Photos from the image-classification dataset "datasets" in the GitHub repository Ervints/fruit-app. Its 3 classes are: apple, banana, kiwi.

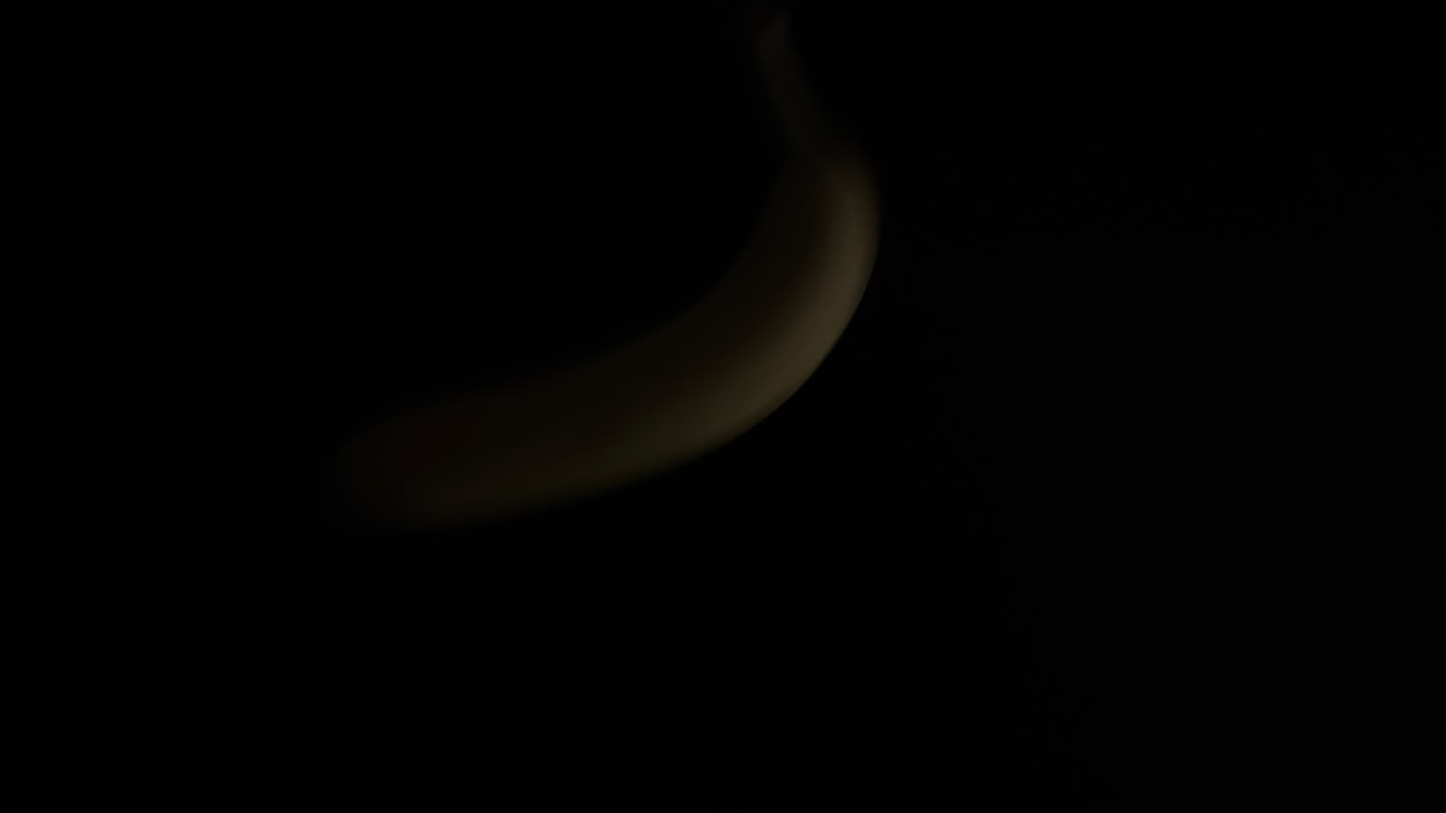
Label: banana

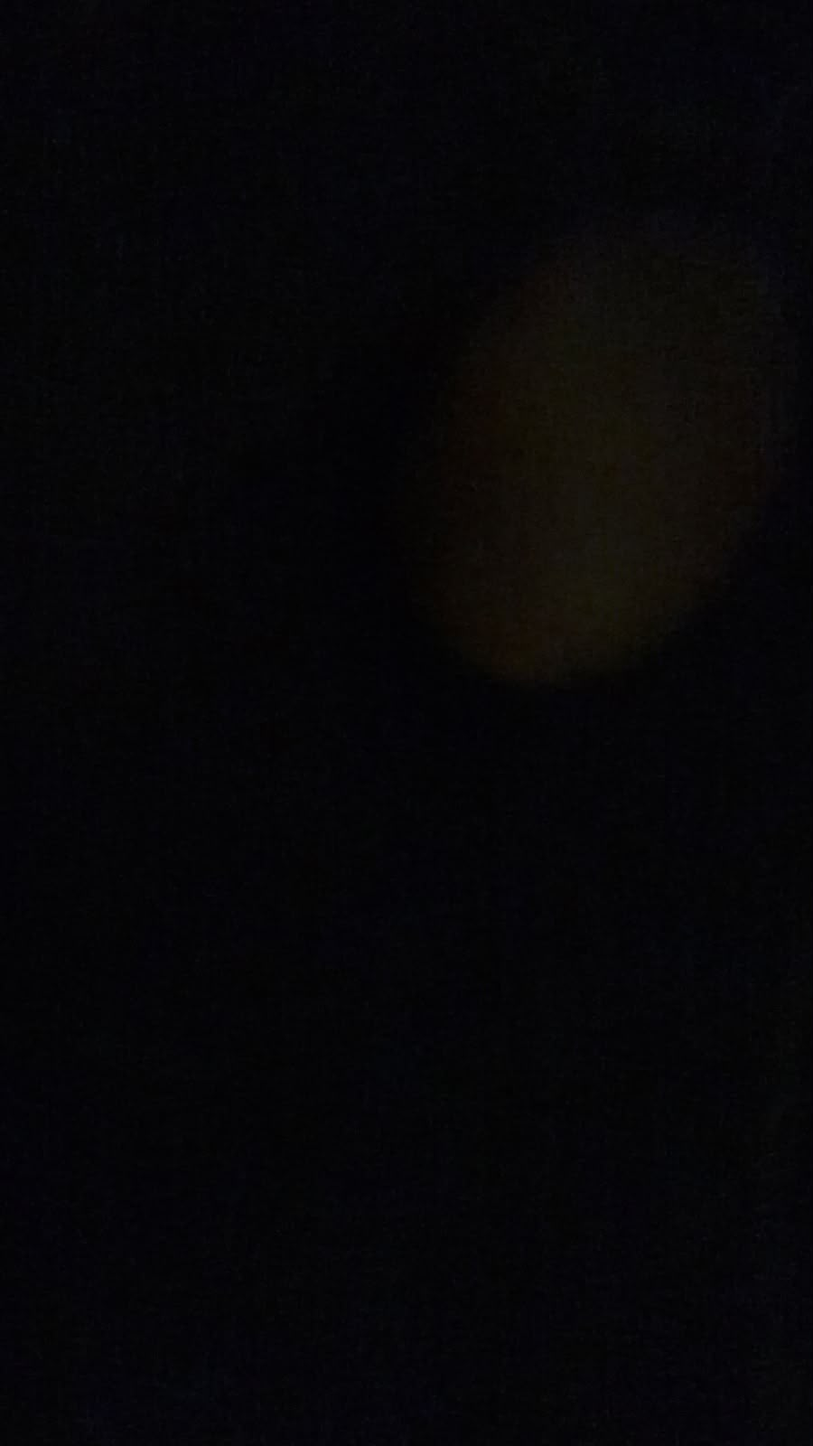
Label: kiwi

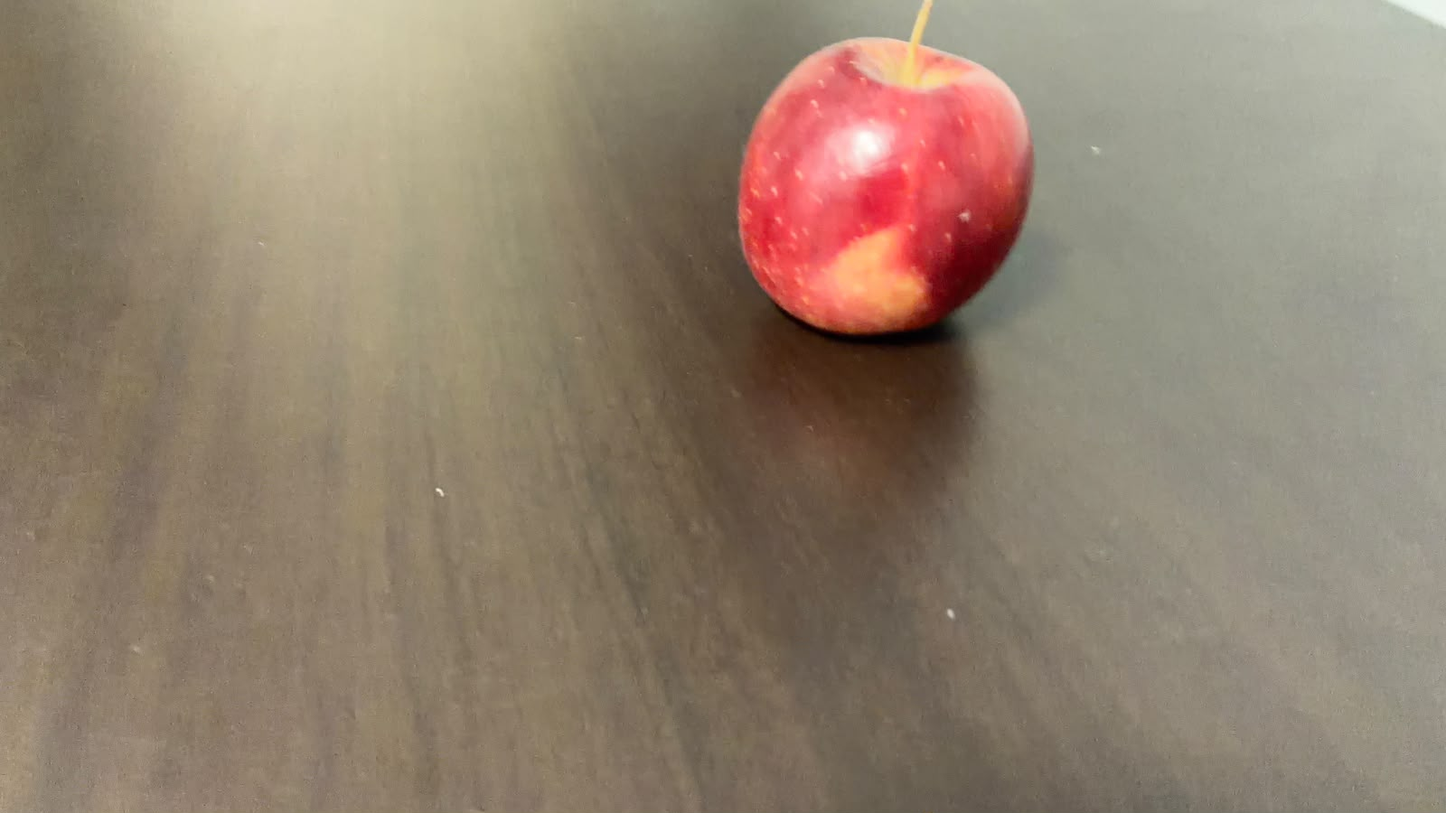
Label: apple

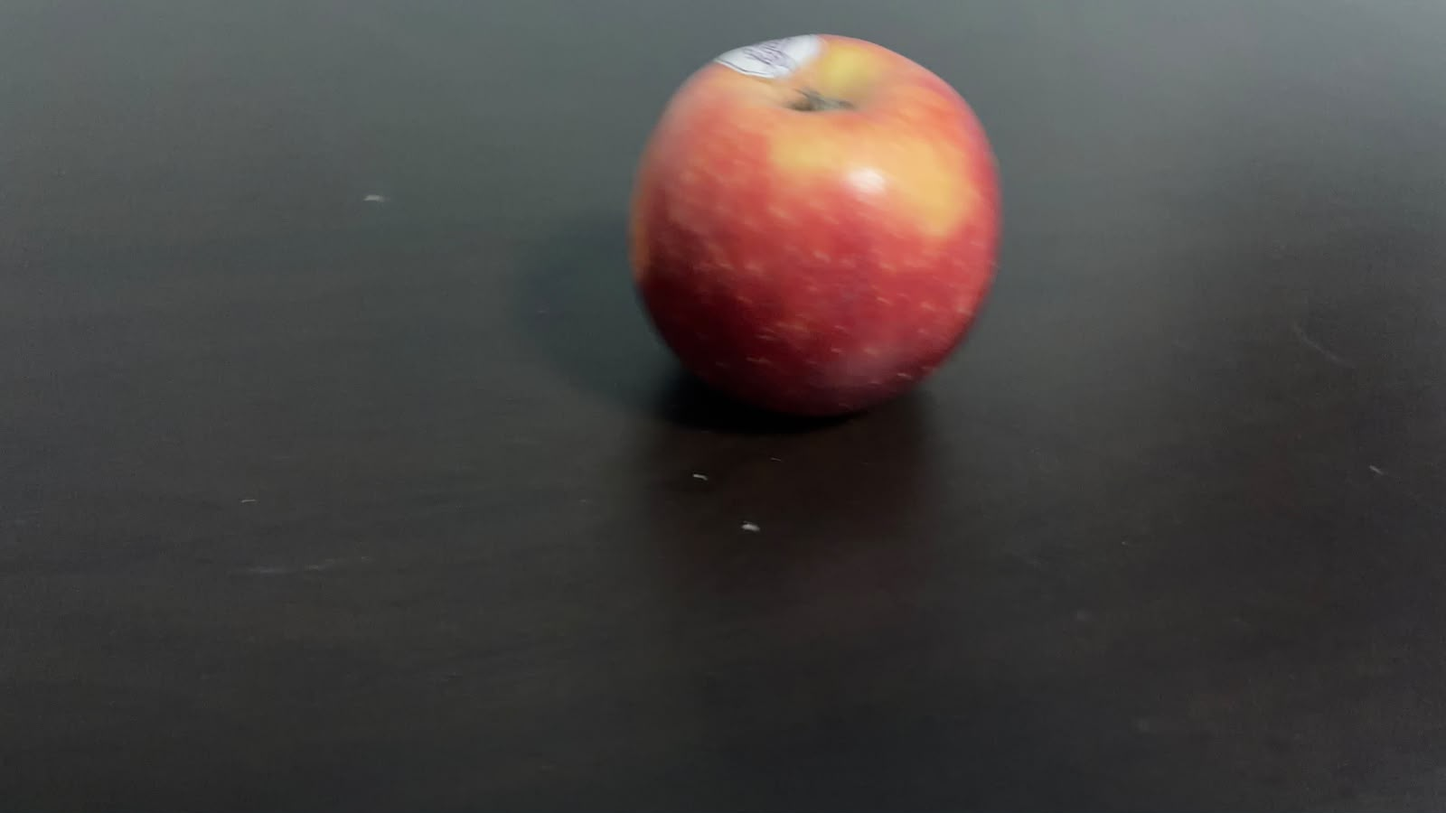
Label: apple

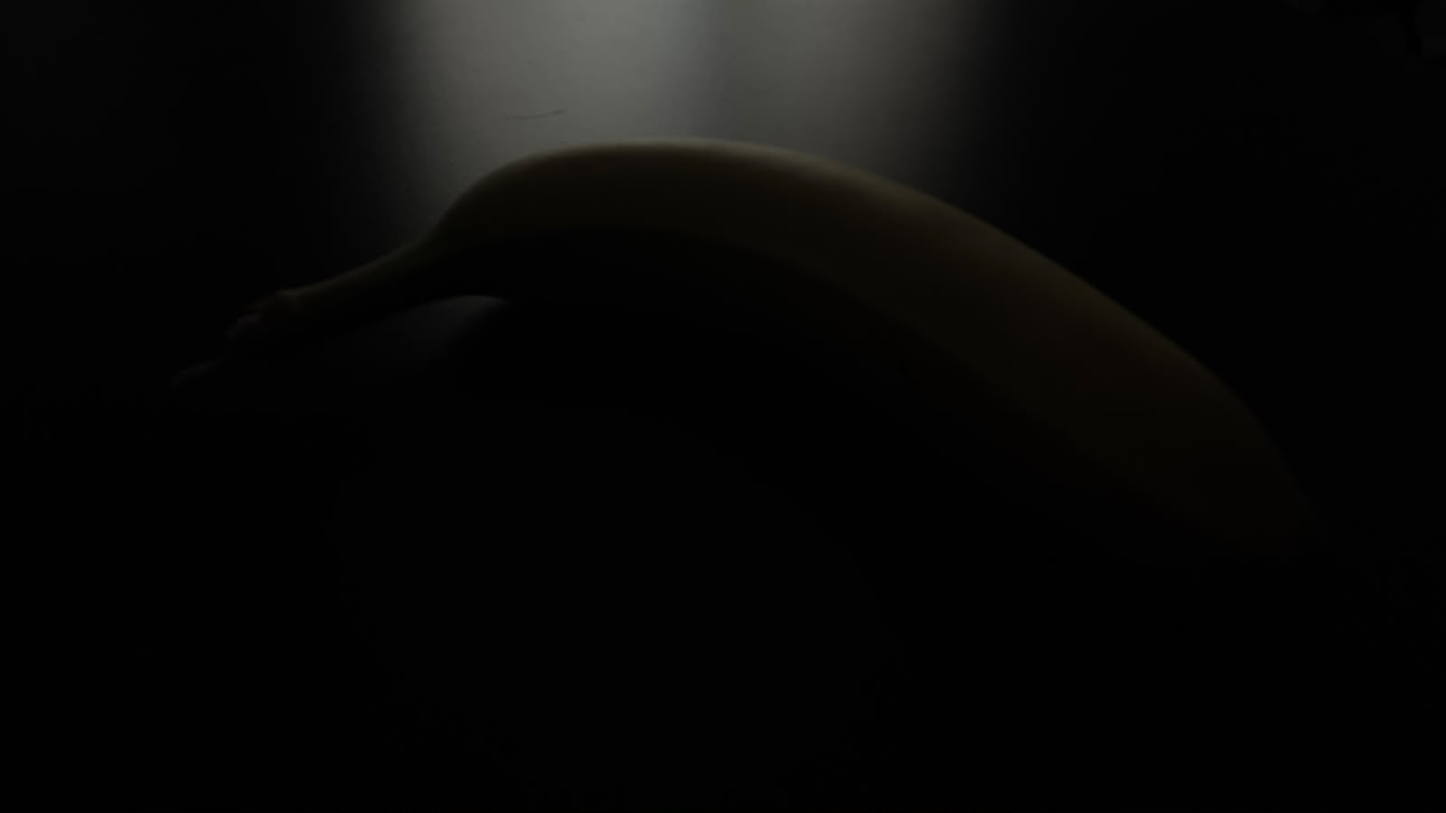
Label: banana

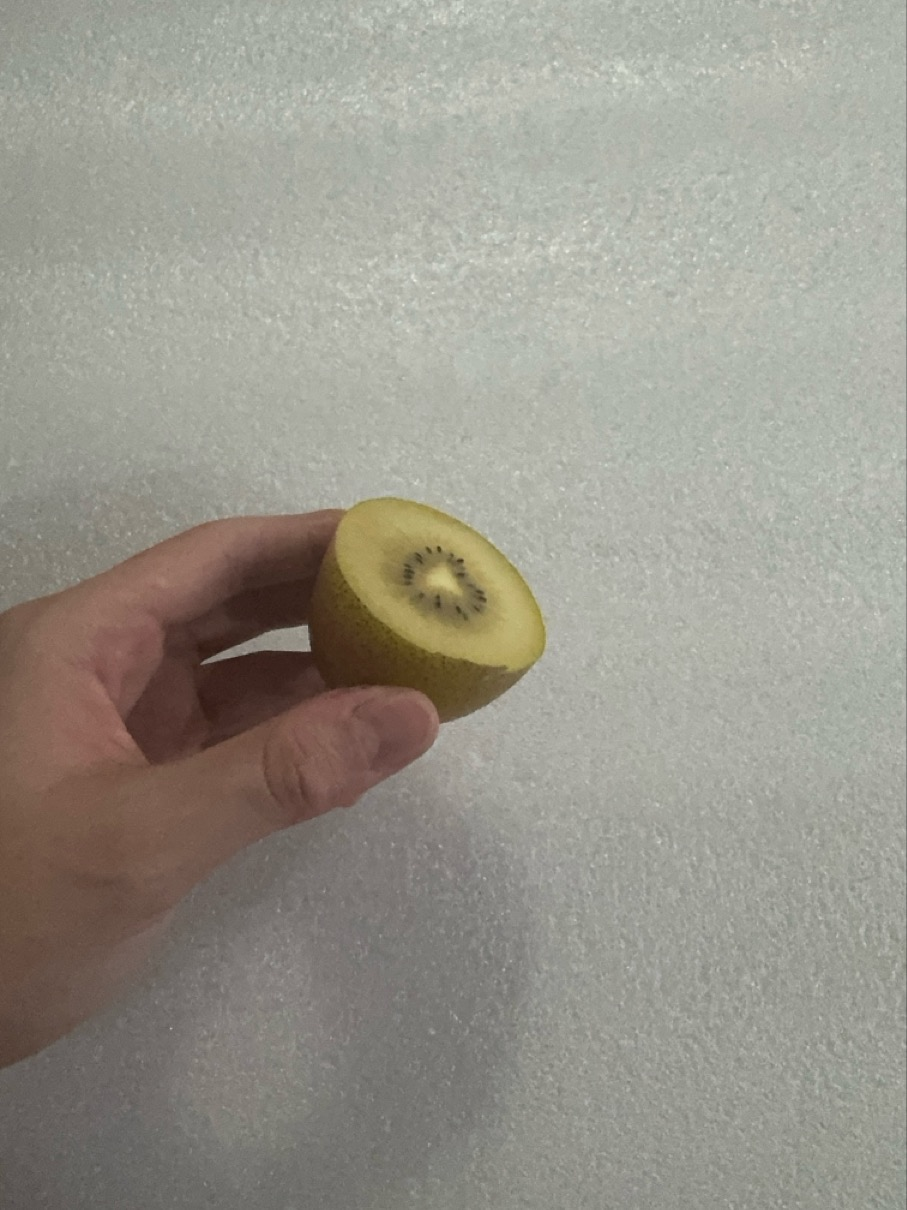
Label: kiwi
